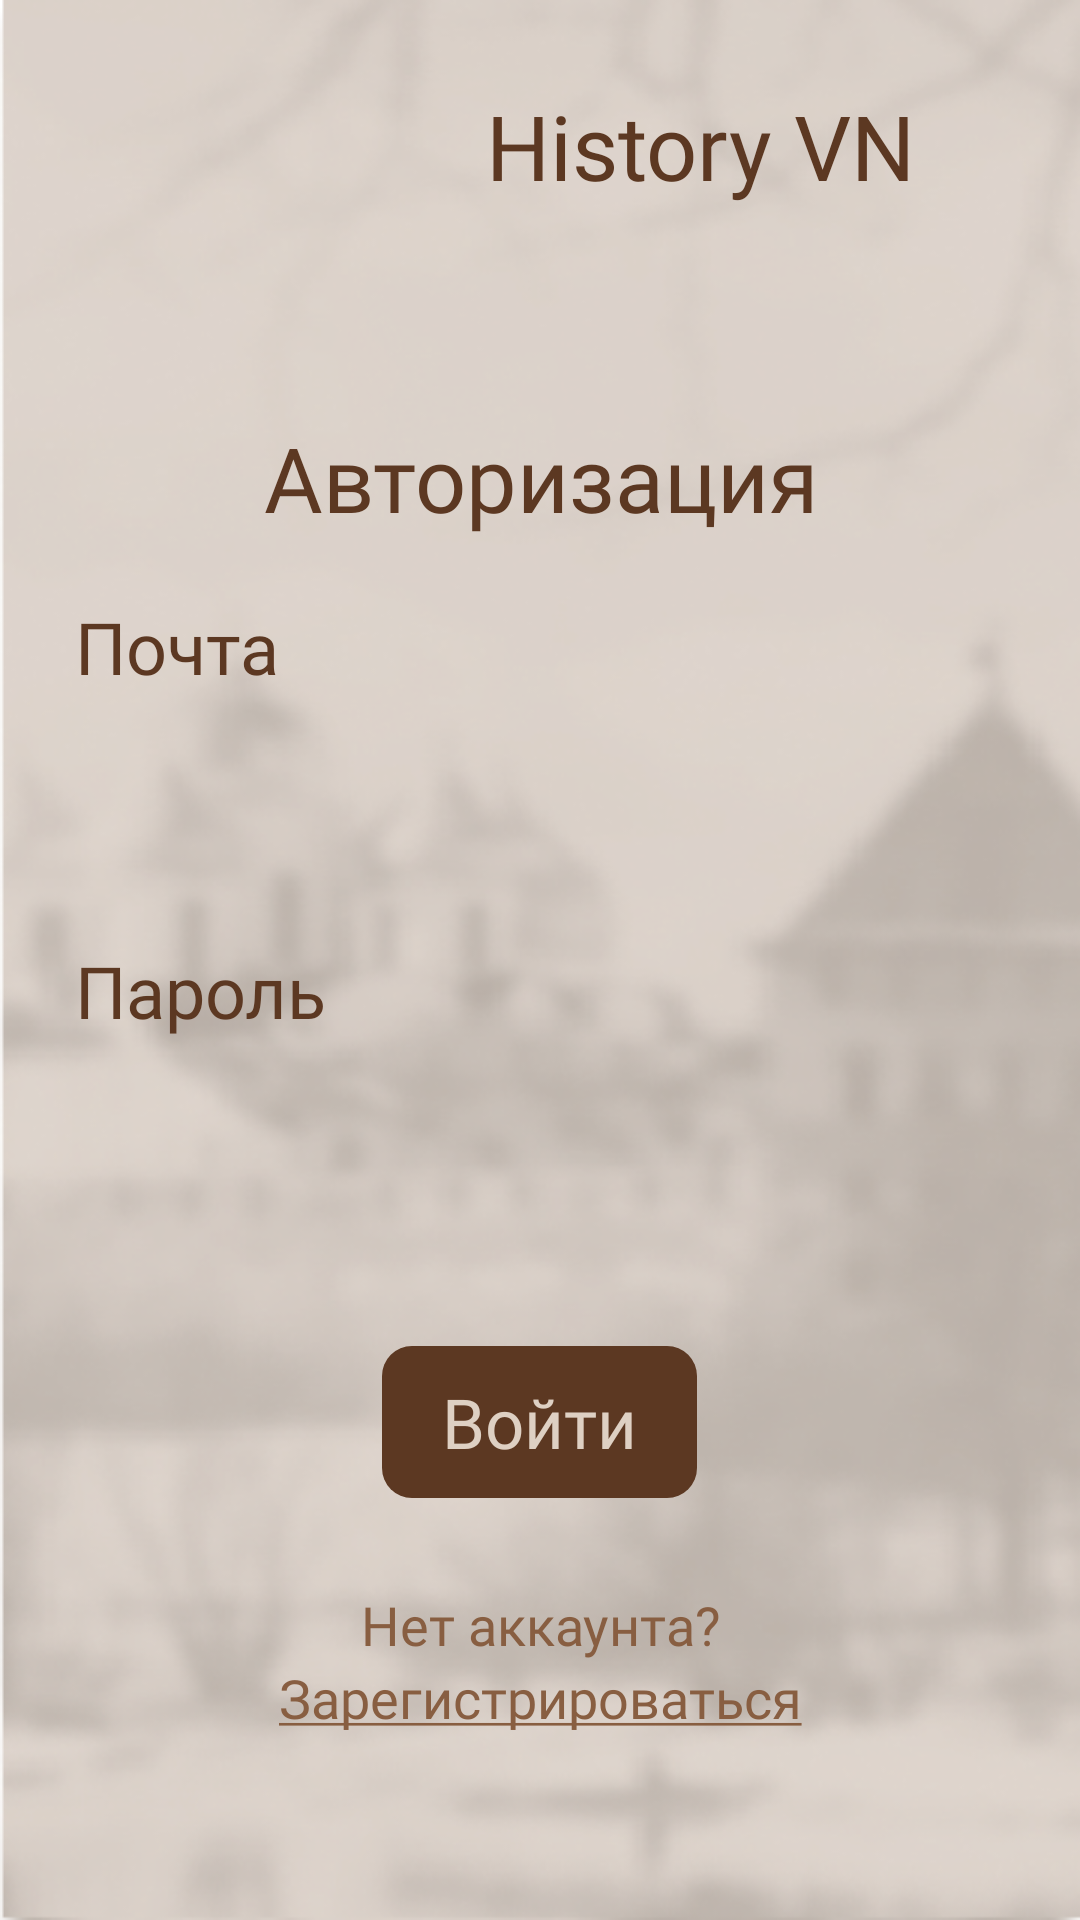

This screen was rendered from an Android layout file. Write that file and the resources it references.
<!-- AndroidManifest.xml: application theme Theme.AppHistoryVN -->
<!-- res/layout/activity_authorization.xml -->
<?xml version="1.0" encoding="utf-8"?>
<androidx.constraintlayout.widget.ConstraintLayout xmlns:android="http://schemas.android.com/apk/res/android"
    xmlns:app="http://schemas.android.com/apk/res-auto"
    xmlns:tools="http://schemas.android.com/tools"
    android:layout_width="match_parent"
    android:layout_height="match_parent"
    tools:context=".activity.AuthorizationActivity"
    android:background="@drawable/fon">

    <LinearLayout
        android:id="@+id/logo_history"
        android:layout_width="match_parent"
        android:layout_height="wrap_content"
        android:orientation="horizontal"
        app:layout_constraintTop_toTopOf="parent"
        android:gravity="center"
        android:layout_margin="10dp">

        <ImageView
            android:layout_width="77dp"
            android:layout_height="77dp"
            android:src="@drawable/logo"
            android:layout_gravity="center"/>

        <TextView
            android:layout_width="wrap_content"
            android:layout_height="wrap_content"
            android:textSize="30sp"
            android:layout_marginLeft="30dp"
            android:layout_gravity="center"
            android:textColor="@color/dark_brown"
            android:fontFamily="@font/ruslan_display"
            android:text="@string/history_name" />
    </LinearLayout>

    <LinearLayout
        android:layout_width="match_parent"
        android:layout_height="wrap_content"
        android:orientation="vertical"
        app:layout_constraintBottom_toBottomOf="parent"
        android:padding="25dp"
        app:layout_constraintTop_toBottomOf="@+id/logo_history">

        <TextView
            android:layout_width="match_parent"
            android:layout_height="wrap_content"
            android:layout_marginBottom="20dp"
            android:fontFamily="@font/vollkorn_bold"
            android:gravity="center"
            android:text="@string/signIn"
            android:textColor="@color/dark_brown"
            android:textSize="30sp" />

        <TextView
            android:layout_width="match_parent"
            android:layout_height="wrap_content"
            android:layout_marginBottom="10dp"
            android:fontFamily="@font/vollkorn_bold"
            android:text="@string/pocht"
            android:textColor="@color/dark_brown"
            android:textSize="24sp" />

        <EditText
            android:id="@+id/editTextLogin"
            android:layout_width="match_parent"
            android:layout_height="wrap_content"
            android:inputType="text"
            android:background="@drawable/input"
            android:textSize="24sp"
            android:padding="10dp"
            android:layout_marginBottom="20dp"/>

        <TextView
            android:layout_width="match_parent"
            android:layout_height="wrap_content"
            android:textSize="24sp"
            android:layout_marginBottom="10dp"
            android:textColor="@color/dark_brown"
            android:fontFamily="@font/vollkorn_bold"
            android:text="@string/password" />

        <EditText
            android:id="@+id/editPassword"
            android:layout_width="match_parent"
            android:layout_height="wrap_content"
            android:inputType="textPassword"
            android:background="@drawable/input"
            android:textSize="24sp"
            android:padding="10dp"
            android:layout_marginBottom="40dp"/>

        <LinearLayout
            android:layout_width="wrap_content"
            android:layout_height="wrap_content"
            android:background="@drawable/buttons"
            android:layout_gravity="center"
            android:layout_marginBottom="30dp">

            <TextView
                android:id="@+id/signInClick"
                android:layout_width="match_parent"
                android:layout_height="wrap_content"
                android:layout_gravity="center"
                android:fontFamily="@font/vollkorn_semibold"
                android:paddingTop="10dp"
                android:paddingBottom="10dp"
                android:paddingLeft="20dp"
                android:paddingRight="20dp"
                android:text="@string/login"
                android:textColor="@color/beige"
                android:textSize="23sp"/>

        </LinearLayout>

        <TextView
            android:layout_width="match_parent"
            android:layout_height="wrap_content"
            android:fontFamily="@font/vollkorn_semibold"
            android:gravity="center"
            android:text="Нет аккаунта?"
            android:textColor="@color/signatures"
            android:textSize="18sp" />
        <TextView
            android:id="@+id/textSignInClick"
            android:layout_width="match_parent"
            android:layout_height="wrap_content"
            android:fontFamily="@font/vollkorn_semibold"
            android:gravity="center"
            android:text="@string/signup_underline"
            android:textColor="@color/signatures"
            android:textSize="18sp"
            android:layout_marginBottom="10dp"/>

    </LinearLayout>

</androidx.constraintlayout.widget.ConstraintLayout>
<!-- resources referenced by this layout -->
<resources>
  <color name="beige">#DED0C3</color>
  <color name="dark_brown">#5C3822</color>
  <color name="signatures">#885E41</color>
  <!-- drawable buttons (drawable) -->
  <?xml version="1.0" encoding="utf-8"?>
  <shape xmlns:android="http://schemas.android.com/apk/res/android">
      <solid android:color="@color/dark_brown"/>
      <corners android:radius="10dp"/>
  </shape>
  <!-- drawable fon: png bitmap (drawable, 201597 bytes) -->
  <string name="history_name">History VN</string>
  <string name="login">Войти</string>
  <string name="password">Пароль</string>
  <string name="pocht">Почта</string>
  <string name="signIn">Авторизация</string>
  <string name="signup_underline"><u>Зарегистрироваться</u></string>
  <style name="Theme.AppHistoryVN" parent="Theme.MaterialComponents.DayNight.NoActionBar">
          
          <item name="colorPrimary">@color/purple_500</item>
          <item name="colorPrimaryVariant">@color/purple_700</item>
          <item name="colorOnPrimary">@color/white</item>
          
          <item name="colorSecondary">@color/teal_200</item>
          <item name="colorSecondaryVariant">@color/teal_700</item>
          <item name="colorOnSecondary">@color/black</item>
          
          <item name="android:statusBarColor" tools:targetApi="l">?attr/colorPrimaryVariant</item>
          
      </style>
  <color name="purple_500">#D6B29A</color>
  <color name="purple_700">#D6B29A</color>
  <color name="white">#FFFFFFFF</color>
  <color name="teal_200">#FF03DAC5</color>
  <color name="teal_700">#FF018786</color>
  <color name="black">#FF000000</color>
</resources>
